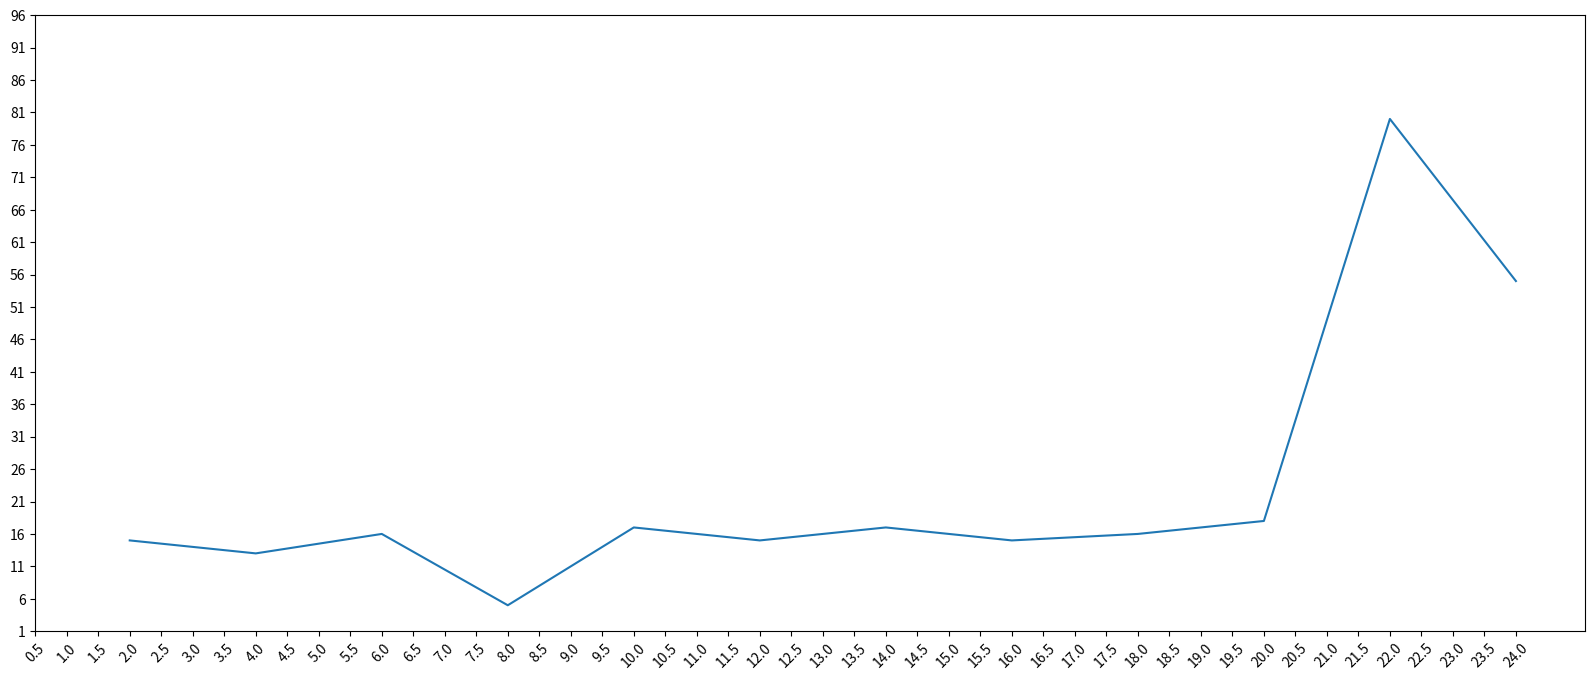

Generate this figure with matplotlib:
# coding = utf-8
from matplotlib import pylab as plt


plt.figure(figsize=(20, 8), dpi=200)
# 数据在 x 轴的位置,是一个可迭代对象(加产生[2, 4, ..., 24]12个索引的列表)
x = range(2, 26, 2)

# 数据在 y 轴的位置, 必须是一个可迭代对象(对应x轴产生12个值的列表)
y = [15, 13, 16, 5, 17, 15, 17, 15, 16, 18, 80, 55]

# 传入 x, y 绘制 折线图
plt.plot(x, y)

# 传入 x y 的 轴的刻度
# plt.xticks(range(1, 26))
plt.yticks(range(1, 101, 5))

# 更加精准 使用列表推导式
plt.xticks([i/2 for i in range(1, 49)], rotation=45)

# 显示图形
# plt.show()

# 保存图片
plt.savefig('./matp.png')